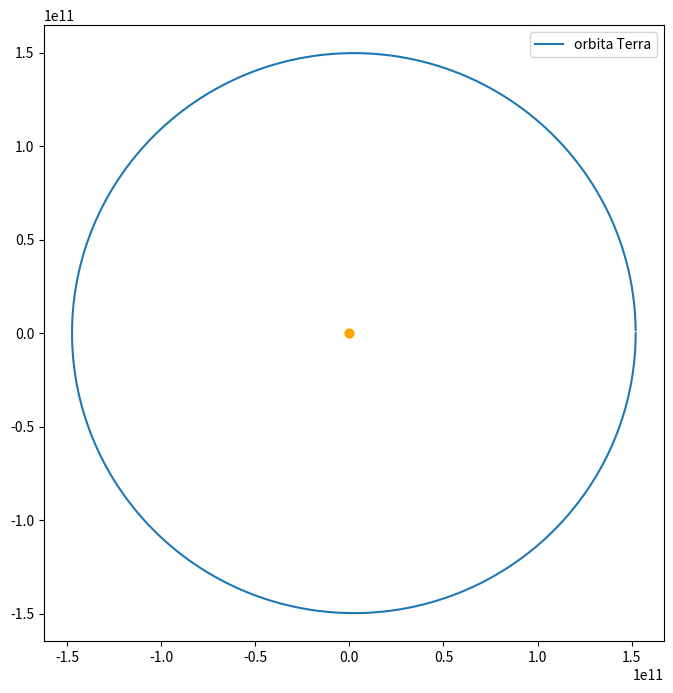

Reproduce this figure in Python.
import numpy as np
import matplotlib.pyplot as plt

#CONSTANTS I PARÀMETRES FÍSICS NECESSÀRIS
G=6.67428e-11                                     #cte grav universal [m^3·kg^-1·s^-1]
UA=1.496e11                                       #unitat astronòmica [m] =distància Terra-Sol
M_S=1.9885e30                                     #massa sol [kg]
T_dia_s=23.9344667*60*60                          #dia sideral [s]
T_any_s=365.25636*24*3600                         #any sideral [s]
omega=2*np.pi/T_dia_s                             #freqüència de rotació Terra [rad/s]


#NORMALITZACIÓ
r_0=UA                                              
t_0=(r_0**3/(M_S*G))**(1/2)


#DISCRETITZACIÓ
N=int(T_any_s/T_dia_s*24)                         #fem un pas cada hora
dt = T_any_s/(t_0*(N-1))                          #mida del pas temporal

#CONDICIONS INICIALS
d_af=1.017*UA/r_0                                 #distància Terra-Sol a l'afeli [m]
v_af=-(29300*t_0)/r_0                             #velocitat Terra a l'afeli [m/s] !Component y!

pos_i=np.zeros((N,3))                             #(x,y,z) a t_n
pos_f=np.zeros((N,3))                             #(x,y,z) a t_n+1
pos_f[0,0]=d_af
pos_f[0,1]=0

vel_i=np.zeros((N,3))                             #(vx,vy,vz) a t_n
vel_f=np.zeros((N,3))                             #(vx,vy,vz) a t_n+1
vel_f[0,0]=0
vel_f[0,1]=v_af


#RUNGE-KUTTA 4
t=0
p_C_terr=np.zeros((N,3))
pos_Caldes=np.zeros((N,3))

for j in range(1, N):
    t = t + dt

    # Actualitzem k1
    k1x = dt * vel_f[j-1][0]
    k1y = dt * vel_f[j-1][1]
    k1vx = -dt * pos_f[j-1][0] / (pos_f[j-1][0]**2 + pos_f[j-1][1]**2)**(3/2)
    k1vy = -dt * pos_f[j-1][1] / (pos_f[j-1][0]**2 + pos_f[j-1][1]**2)**(3/2)

    # Actualitzem k2
    k2x = dt * (vel_f[j-1][0] + k1vx / 2)
    k2y = dt * (vel_f[j-1][1] + k1vy / 2)
    k2vx = -dt * (pos_f[j-1][0] + k1x / 2) / (((pos_f[j-1][0] + k1x / 2)**2 + (pos_f[j-1][1] + k1y / 2)**2)**(3/2))
    k2vy = -dt * (pos_f[j-1][1] + k1y / 2) / (((pos_f[j-1][0] + k1x / 2)**2 + (pos_f[j-1][1] + k1y / 2)**2)**(3/2))

    # Actualitzem k3
    k3x = dt * (vel_f[j-1][0] + k2vx / 2)
    k3y = dt * (vel_f[j-1][1] + k2vy / 2)
    k3vx = -dt * (pos_f[j-1][0] + k2x / 2) / (((pos_f[j-1][0] + k2x / 2)**2 + (pos_f[j-1][1] + k2y / 2)**2)**(3/2))
    k3vy = -dt * (pos_f[j-1][1] + k2y / 2) / (((pos_f[j-1][0] + k2x / 2)**2 + (pos_f[j-1][1] + k2y / 2)**2)**(3/2))

    # Actualitzem k4
    k4x = dt * (vel_f[j-1][0] + k3vx)
    k4y = dt * (vel_f[j-1][1] + k3vy)
    k4vx = -dt * (pos_f[j-1][0] + k3x) / (((pos_f[j-1][0] + k3x)**2 + (pos_f[j-1][1] + k3y)**2)**(3/2))
    k4vy = -dt * (pos_f[j-1][1] + k3y) / (((pos_f[j-1][0] + k3x)**2 + (pos_f[j-1][1] + k3y)**2)**(3/2))

    # Posició terra respecte el Sol
    pos_f[j][0] = pos_f[j-1][0] + (k1x + 2*k2x + 2*k3x + k4x) / 6
    pos_f[j][1] = pos_f[j-1][1] + (k1y + 2*k2y + 2*k3y + k4y) / 6
    vel_f[j][0] = vel_f[j-1][0] + (k1vx + 2*k2vx + 2*k3vx + k4vx) / 6
    vel_f[j][1] = vel_f[j-1][1] + (k1vy + 2*k2vy + 2*k3vy + k4vy) / 6 
    
    
#GRAFIQUEM ORBITA TERRA AL VOLTANT DEL SOL
xd=pos_f[:, 0]*r_0
yd=pos_f[:, 1]*r_0
zd=pos_f[:, 2]*r_0

plt.figure(figsize=(8, 8))
plt.plot(xd,yd,label="orbita Terra")
plt.scatter(0,0, color="orange",s=40)
plt.legend()
plt.show()